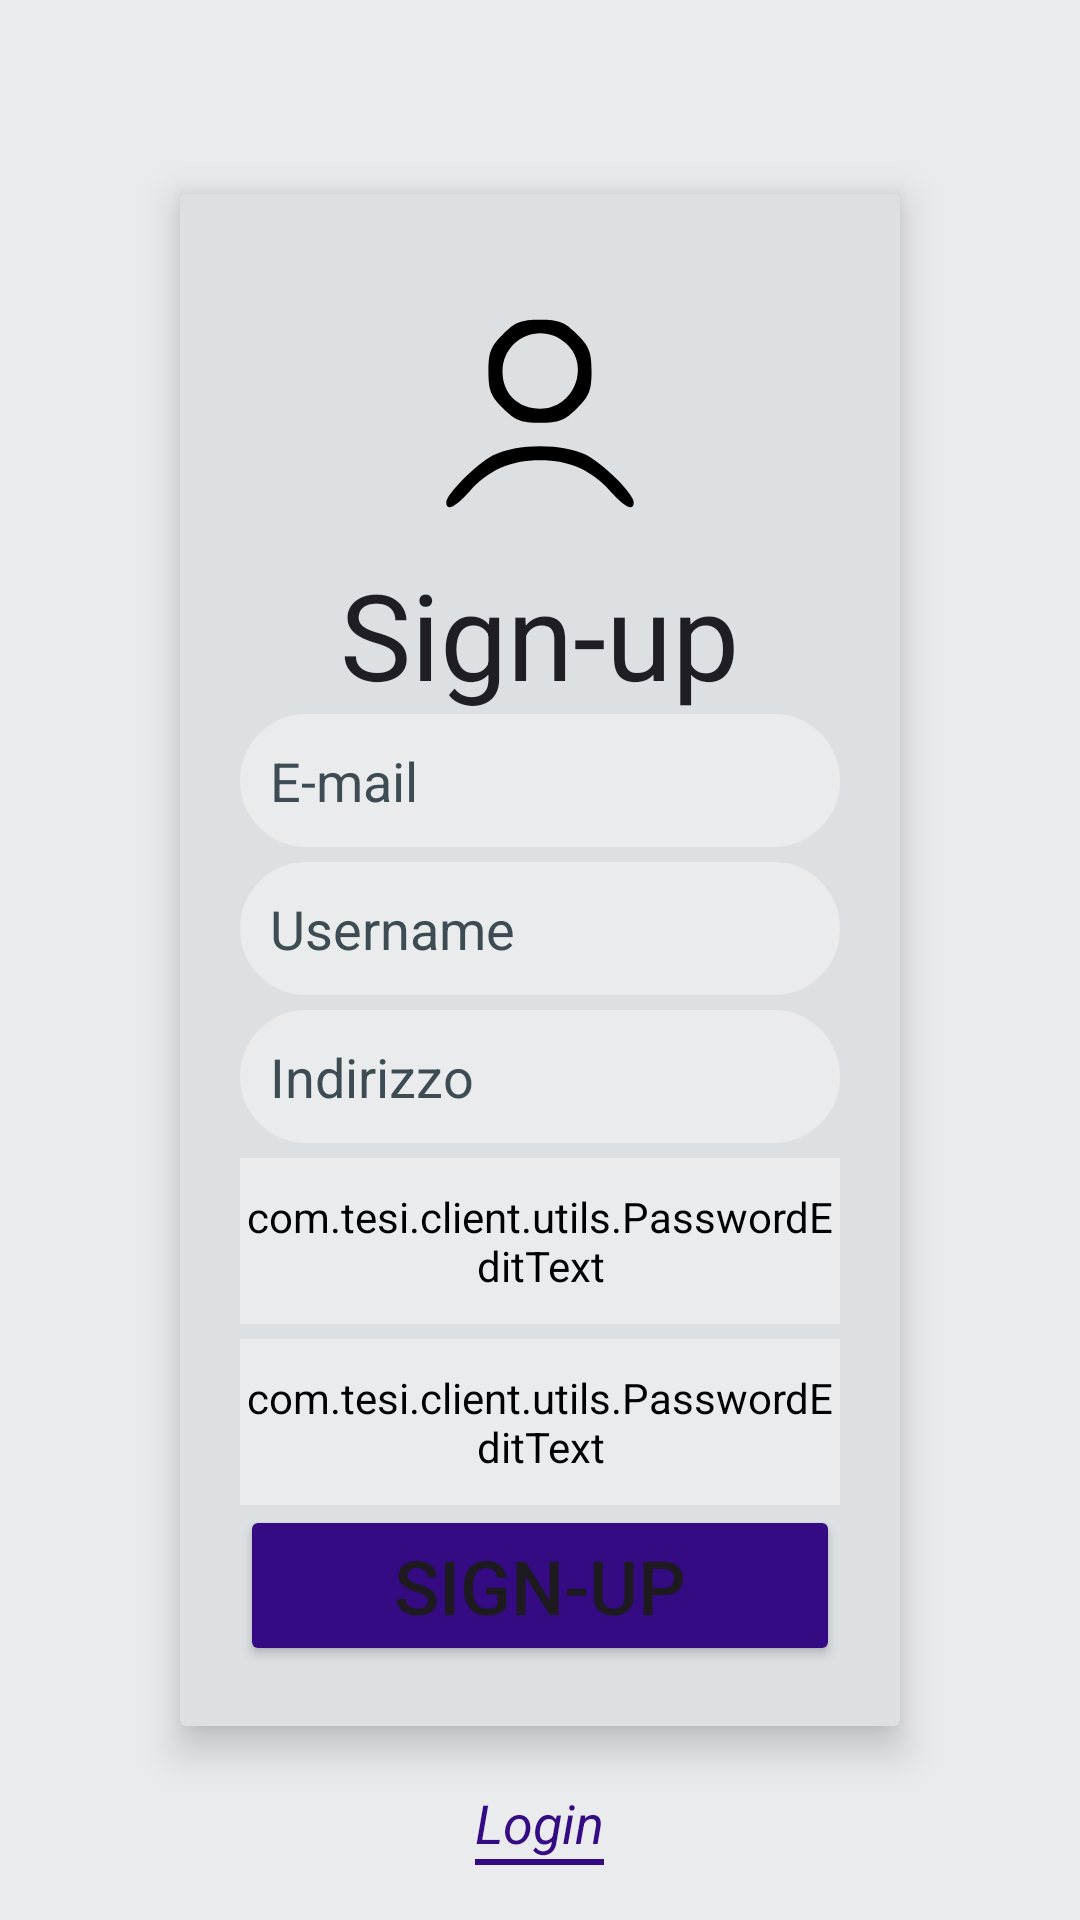

The Android layout XML behind this screen, and the referenced resources:
<!-- AndroidManifest.xml: application theme Theme.ProgettoTesiClient -->
<!-- res/layout/signup_layout.xml -->
<?xml version="1.0" encoding="utf-8"?>
<RelativeLayout xmlns:android="http://schemas.android.com/apk/res/android"
    android:layout_width="match_parent"
    android:layout_height="match_parent"
    xmlns:app="http://schemas.android.com/apk/res-auto"
    android:background="@color/background">

    <androidx.cardview.widget.CardView android:id="@+id/cardView"
        android:layout_width="wrap_content"
        android:layout_height="wrap_content"
        app:cardElevation="8dp"
        android:layout_centerInParent="true"
        android:backgroundTint="@color/platinum">

        <LinearLayout
            android:layout_width="wrap_content"
            android:layout_height="wrap_content"
            android:orientation="vertical"
            android:layout_gravity="center"
            android:padding="20dp">

            <ImageView
                android:layout_width="100dp"
                android:layout_height="100dp"
                android:src="@drawable/profilo_unselected"
                android:layout_gravity="center"/>

            <TextView
                android:layout_width="wrap_content"
                android:layout_height="wrap_content"
                android:text="Sign-up"
                android:textSize="40dp"
                android:layout_gravity="center"
                android:textColor="@color/black"/>

            <EditText android:id="@+id/signupEmail"
                android:layout_width="200dp"
                android:layout_height="wrap_content"
                android:hint="E-mail"
                android:background="@drawable/shape_edittext"
                android:layout_marginBottom="5dp"
                android:maxLines="1"
                android:inputType="textEmailAddress"
                android:autofillHints="emailAddress"
                android:textColor="@color/black"
                android:textColorHint="@color/gray"
                android:backgroundTint="@color/white"/>

            <EditText android:id="@+id/signupUsername"
                android:layout_width="200dp"
                android:layout_height="wrap_content"
                android:hint="Username"
                android:background="@drawable/shape_edittext"
                android:layout_marginBottom="5dp"
                android:maxLines="1"
                android:inputType="text"
                android:autofillHints="username"
                android:textColor="@color/black"
                android:textColorHint="@color/gray"
                android:backgroundTint="@color/white"/>

            <EditText android:id="@+id/signupIndirizzo"
                android:layout_width="200dp"
                android:layout_height="wrap_content"
                android:hint="Indirizzo"
                android:background="@drawable/shape_edittext"
                android:layout_marginBottom="5dp"
                android:maxLines="1"
                android:inputType="text"
                android:autofillHints="@null"
                android:textColor="@color/black"
                android:textColorHint="@color/gray"
                android:backgroundTint="@color/white"/>

            <com.tesi.client.utils.PasswordEditText
                android:id="@+id/signupPassword"
                android:layout_width="200dp"
                android:layout_height="wrap_content"
                android:hint="Password"
                android:background="@drawable/shape_edittext"
                android:maxLines="1"
                android:inputType="textPassword"
                android:layout_marginBottom="5dp"
                android:autofillHints="password"
                android:textColor="@color/black"
                android:textColorHint="@color/gray"
                android:backgroundTint="@color/white"
                android:drawableEnd="@drawable/icons8_visibile_24"/>

            <com.tesi.client.utils.PasswordEditText
                android:id="@+id/signupConfPassword"
                android:layout_width="200dp"
                android:layout_height="wrap_content"
                android:hint="Confirm password"
                android:background="@drawable/shape_edittext"
                android:maxLines="1"
                android:inputType="textPassword"
                android:autofillHints="password"
                android:textColor="@color/black"
                android:textColorHint="@color/gray"
                android:backgroundTint="@color/white"
                android:drawableEnd="@drawable/icons8_visibile_24"/>

            <Button android:id="@+id/signupButton"
                android:layout_width="match_parent"
                android:layout_height="wrap_content"
                android:text="Sign-up"
                android:textSize="25dp"
                android:layout_gravity="center_horizontal"
                android:backgroundTint="@color/blue"/>

            <TextView
                android:id="@+id/signupErrorMessage"
                android:layout_width="match_parent"
                android:layout_height="wrap_content"
                android:textColor="#B71C1C"
                android:textSize="20dp"
                android:visibility="gone"
                android:textAlignment="center"/>
        </LinearLayout>

        <androidx.core.widget.ContentLoadingProgressBar
            android:id="@+id/progressBar"
            android:layout_width="100dp"
            android:layout_height="100dp"
            style="@style/Widget.AppCompat.ProgressBar"
            android:layout_gravity="center"
            android:indeterminate="true"
            android:visibility="gone"/>

    </androidx.cardview.widget.CardView>

    <LinearLayout android:layout_below="@id/cardView"
        android:layout_width="wrap_content"
        android:layout_height="wrap_content"
        android:orientation="vertical"
        android:layout_marginTop="20dp"
        android:layout_centerInParent="true">

        <TextView android:id="@+id/toLogin"
            android:layout_width="wrap_content"
            android:layout_height="wrap_content"
            android:text="Login"
            android:textSize="18dp"
            android:textStyle="italic"
            android:textColor="@color/blue"/>
        <View
            android:layout_width="match_parent"
            android:layout_height="2dp"
            android:background="@color/blue" />

    </LinearLayout>


</RelativeLayout>
<!-- resources referenced by this layout -->
<resources>
  <color name="background">#EAEBED</color>
  <color name="black">#1E1E24</color>
  <color name="blue">#350B84</color>
  <color name="gray">#3D4B52</color>
  <color name="platinum">#DDE0E3</color>
  <color name="white">#EAEBED</color>
  <!-- drawable profilo_unselected (drawable) -->
  <vector xmlns:android="http://schemas.android.com/apk/res/android"
      android:width="64dp"
      android:height="64dp"
      android:viewportWidth="64"
      android:viewportHeight="64">
    <path
        android:pathData="M24.1,17.1c-2.6,2.6 -3.1,3.8 -3.1,7.9 0,4.1 0.5,5.3 3.1,7.9 2.6,2.6 3.8,3.1 7.9,3.1 4.1,-0 5.3,-0.5 7.9,-3.1 2.6,-2.6 3.1,-3.8 3.1,-7.9 0,-4.1 -0.5,-5.3 -3.1,-7.9 -2.6,-2.6 -3.8,-3.1 -7.9,-3.1 -4.1,-0 -5.3,0.5 -7.9,3.1zM37.7,19.2c5.1,4.8 1.5,13.8 -5.6,13.8 -4.7,-0 -8.1,-3.2 -8.1,-7.9 0,-7.2 8.4,-10.9 13.7,-5.9z"
        android:fillColor="#000000"
        android:strokeColor="#00000000"/>
    <path
        android:pathData="M21.9,43c-3.6,1.9 -9.9,8.3 -9.9,10 0,2 2.1,0.9 5,-2.4 4,-4.5 8.7,-6.6 15,-6.6 6.3,-0 11,2.1 15,6.6 2.9,3.3 5,4.4 5,2.4 0,-1.8 -6.3,-8.1 -10.1,-10.1 -5.1,-2.6 -15,-2.5 -20,0.1z"
        android:fillColor="#000000"
        android:strokeColor="#00000000"/>
  </vector>
  <!-- drawable shape_edittext (drawable) -->
  <?xml version="1.0" encoding="utf-8"?>
  <shape xmlns:android="http://schemas.android.com/apk/res/android"
      android:shape="rectangle">
      <solid android:color="@android:color/white" />
      <stroke
          android:width="3dp"
          android:color="@color/black" />
      <padding
          android:left="10dp"
          android:top="10dp"
          android:right="10dp"
          android:bottom="10dp" />
  
      <corners android:radius="40dp"/>
  </shape>
  <style name="Theme.ProgettoTesiClient" parent="Base.Theme.ProgettoTesiClient" />
  <style name="Base.Theme.ProgettoTesiClient" parent="Theme.Material3.DayNight.NoActionBar">
          
          
      </style>
</resources>
